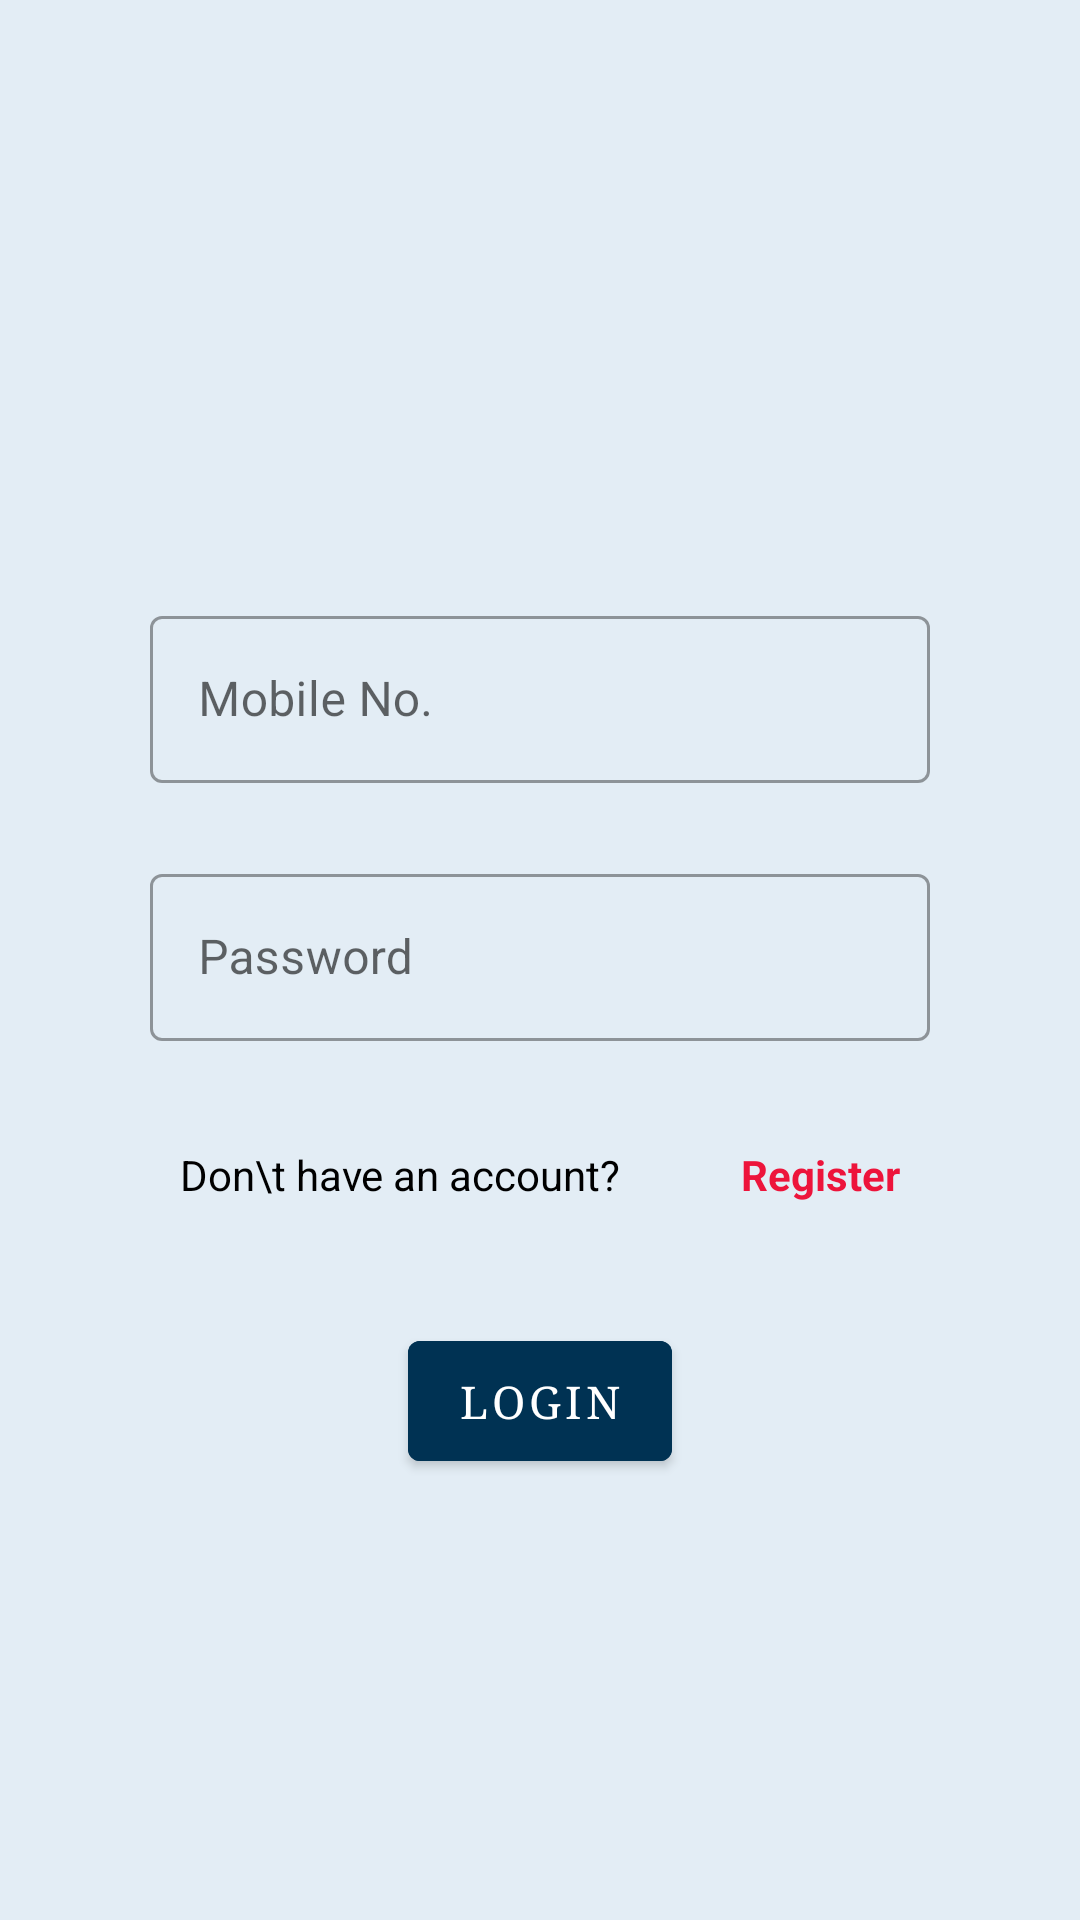

Write the Android layout XML for this screen, with the resource values it uses.
<!-- AndroidManifest.xml: application theme Theme.ResidentialManagement -->
<!-- res/layout/activity_main.xml -->
<?xml version="1.0" encoding="utf-8"?>
<RelativeLayout xmlns:android="http://schemas.android.com/apk/res/android"
    xmlns:tools="http://schemas.android.com/tools"
    android:layout_width="match_parent"
    android:layout_height="match_parent"
    tools:context=".MainActivity"
    android:background="@color/sky">
    <ScrollView
        android:layout_width="match_parent"
        android:layout_height="match_parent">

        <RelativeLayout
            android:id="@+id/logindetail"
            android:layout_width="match_parent"
            android:layout_height="wrap_content"
            android:layout_marginTop="200sp">

            <com.google.android.material.textfield.TextInputLayout
                android:id="@+id/Activity_main_edittext_username_layout"
                style="@style/Widget.MaterialComponents.TextInputLayout.OutlinedBox"
                android:layout_width="match_parent"
                android:layout_height="wrap_content"
                android:layout_centerHorizontal="true"
                android:layout_marginStart="100sp"
                android:hint="@string/hint_login_id">

                <com.google.android.material.textfield.TextInputEditText
                    android:id="@+id/Activity_main_edittext_username"
                    android:layout_width="match_parent"
                    android:layout_height="wrap_content"
                    android:inputType="phone" />

            </com.google.android.material.textfield.TextInputLayout>

            <TextView
                android:id="@+id/Activity_main_textview_usernameError"
                android:layout_width="wrap_content"
                android:layout_height="wrap_content"
                android:layout_below="@id/Activity_main_edittext_username_layout"
                android:layout_alignStart="@id/Activity_main_edittext_username_layout"
                android:padding="3sp"
                android:text="@string/text_unerror"
                android:textColor="#D32F2F"
                android:typeface="sans"
                android:visibility="invisible" />


            <com.google.android.material.textfield.TextInputLayout
                android:id="@+id/Activity_main_edittext_password_layout"
                style="@style/Widget.MaterialComponents.TextInputLayout.OutlinedBox"
                android:layout_width="match_parent"
                android:layout_height="wrap_content"
                android:layout_below="@id/Activity_main_textview_usernameError"
                android:layout_centerHorizontal="true"
                android:layout_marginStart="100sp"
                android:hint="@string/hint_password"

                >

                <com.google.android.material.textfield.TextInputEditText
                    android:id="@+id/Activity_main_edittext_password"
                    android:layout_width="match_parent"
                    android:layout_height="wrap_content"
                    android:inputType="textPassword" />

            </com.google.android.material.textfield.TextInputLayout>

            <TextView
                android:id="@+id/Activity_main_textview_passwordError"
                android:layout_width="wrap_content"
                android:layout_height="wrap_content"
                android:layout_below="@+id/Activity_main_edittext_password_layout"
                android:layout_alignStart="@+id/Activity_main_edittext_password_layout"
                android:padding="3sp"
                android:text="@string/hint_password"
                android:textColor="#D32F2F"
                android:typeface="sans"
                android:visibility="invisible" />

            <TextView
                android:layout_width="wrap_content"
                android:layout_height="wrap_content"
                android:layout_below="@id/Activity_main_textview_passwordError"
                android:layout_alignStart="@id/Activity_main_edittext_password_layout"
                android:padding="10sp"
                android:text="@string/text_askforacc"
                android:textColor="@color/black" />

            <TextView
                android:id="@+id/Activity_main_textview_register"
                android:layout_width="wrap_content"
                android:layout_height="wrap_content"
                android:layout_below="@id/Activity_main_textview_passwordError"
                android:layout_alignEnd="@id/Activity_main_edittext_password_layout"
                android:layout_centerHorizontal="true"
                android:padding="10sp"
                android:text="@string/text_register"
                android:textColor="#ED143B"
                android:textStyle="bold" />

            <com.google.android.material.button.MaterialButton
                android:id="@+id/Activity_main_button_login"
                android:layout_width="wrap_content"
                android:layout_height="wrap_content"
                android:layout_below="@id/Activity_main_textview_register"
                android:layout_centerHorizontal="true"
                android:layout_marginTop="30sp"
                android:backgroundTint="@color/back_blue"
                android:padding="10sp"
                android:text="@string/btn_login"
                android:textColor="@color/white"
                android:textSize="15sp"
                android:typeface="serif" />
        </RelativeLayout>

    </ScrollView>
</RelativeLayout>
<!-- resources referenced by this layout -->
<resources>
  <color name="back_blue">#003253</color>
  <color name="black">#FF000000</color>
  <color name="sky">#E3EDF5</color>
  <color name="white">#FFFFFFFF</color>
  <string name="btn_login">Login</string>
  <string name="hint_login_id">Mobile No.</string>
  <string name="hint_password">Password</string>
  <string name="text_askforacc">Don\\t have an account?</string>
  <string name="text_register">Register</string>
  <string name="text_unerror">Invalid Mobile No</string>
  <style name="Theme.ResidentialManagement" parent="Theme.MaterialComponents.DayNight.DarkActionBar">
          
          <item name="colorPrimary">@color/back_blue</item>
          <item name="colorPrimaryVariant">@color/primary_back_blue</item>
          <item name="colorOnPrimary">@color/white</item>
          
          <item name="colorSecondary">@color/teal_200</item>
          <item name="colorSecondaryVariant">@color/teal_700</item>
          <item name="colorOnSecondary">@color/black</item>
          
          <item name="android:statusBarColor" tools:targetApi="l">?attr/colorPrimaryVariant</item>
          
      </style>
  <color name="primary_back_blue">#003260</color>
  <color name="teal_200">#FF03DAC5</color>
  <color name="teal_700">#FF018786</color>
</resources>
